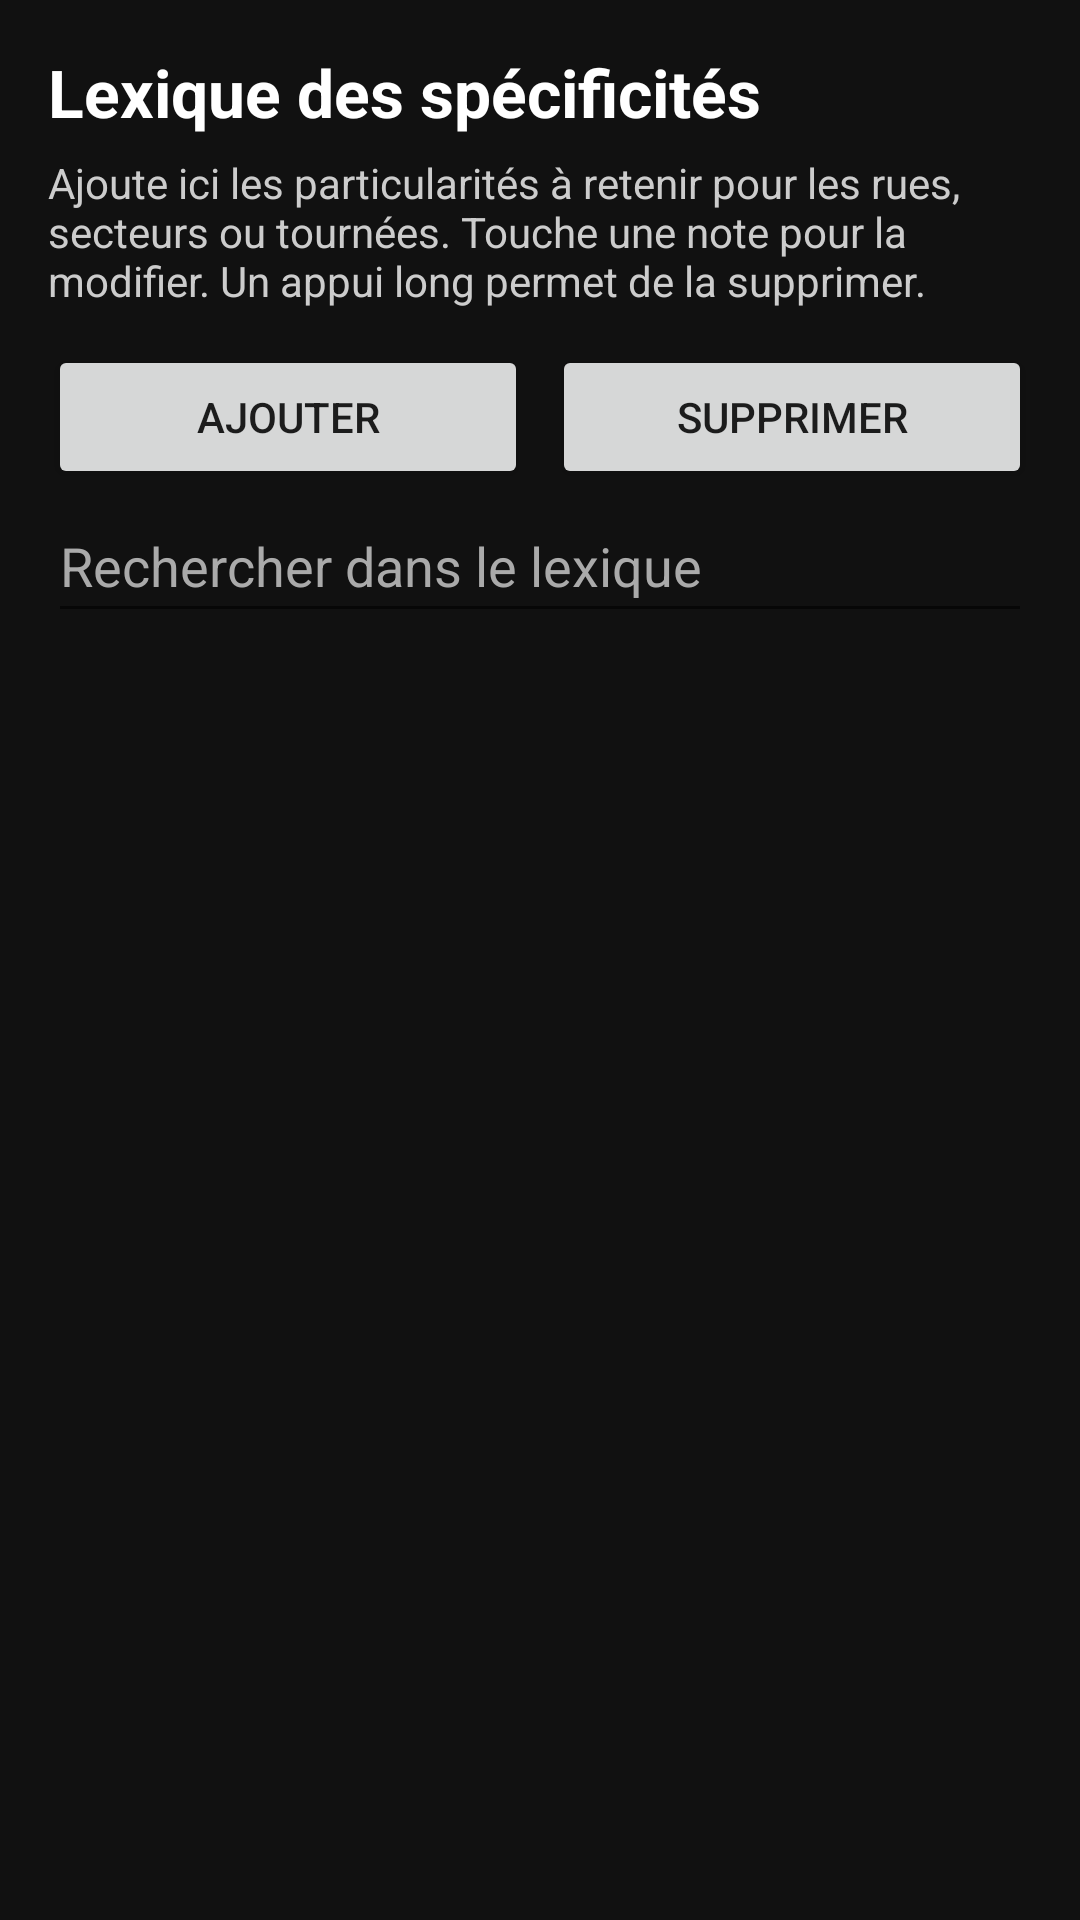

Write the Android layout XML for this screen, with the resource values it uses.
<!-- AndroidManifest.xml: application theme Theme.PlanTravail -->
<!-- res/layout/activity_lexique.xml -->
<?xml version="1.0" encoding="utf-8"?>
<LinearLayout xmlns:android="http://schemas.android.com/apk/res/android"
    android:layout_width="match_parent"
    android:layout_height="match_parent"
    android:orientation="vertical"
    android:padding="16dp"
    android:background="@color/black">

    <TextView
        android:layout_width="match_parent"
        android:layout_height="wrap_content"
        android:text="Lexique des spécificités"
        android:textColor="@color/white"
        android:textSize="22sp"
        android:textStyle="bold" />

    <TextView
        android:layout_width="match_parent"
        android:layout_height="wrap_content"
        android:layout_marginTop="6dp"
        android:text="Ajoute ici les particularités à retenir pour les rues, secteurs ou tournées. Touche une note pour la modifier. Un appui long permet de la supprimer."
        android:textColor="#CCCCCC"
        android:textSize="14sp" />

    <LinearLayout
        android:layout_width="match_parent"
        android:layout_height="wrap_content"
        android:orientation="horizontal"
        android:layout_marginTop="12dp">

        <Button
            android:id="@+id/btnAddLexique"
            android:layout_width="0dp"
            android:layout_height="wrap_content"
            android:layout_weight="1"
            android:text="Ajouter" />

        <Button
            android:id="@+id/btnDeleteLexique"
            android:layout_width="0dp"
            android:layout_height="wrap_content"
            android:layout_weight="1"
            android:layout_marginStart="8dp"
            android:text="Supprimer" />
    </LinearLayout>

    <EditText android:id="@+id/searchLexique" android:layout_width="match_parent" android:layout_height="48dp" android:hint="Rechercher dans le lexique" android:inputType="text" android:singleLine="true" android:textColor="@color/white" android:textColorHint="#AAAAAA" />

    <ListView
        android:id="@+id/listLexique"
        android:layout_width="match_parent"
        android:layout_height="0dp"
        android:layout_weight="1"
        android:layout_marginTop="10dp"
        android:choiceMode="singleChoice"
        android:divider="#444444"
        android:dividerHeight="1dp" />

</LinearLayout>
<!-- resources referenced by this layout -->
<resources>
  <color name="black">#FF111111</color>
  <color name="white">#FFFFFFFF</color>
  <style name="Theme.PlanTravail" parent="Theme.AppCompat.DayNight.NoActionBar">
          <item name="colorPrimary">@color/accent</item>
          <item name="colorAccent">@color/accent</item>
          <item name="android:navigationBarColor">@color/black</item>
          <item name="android:statusBarColor">@color/black</item>
      </style>
  <color name="accent">#FF3F8EFC</color>
</resources>
